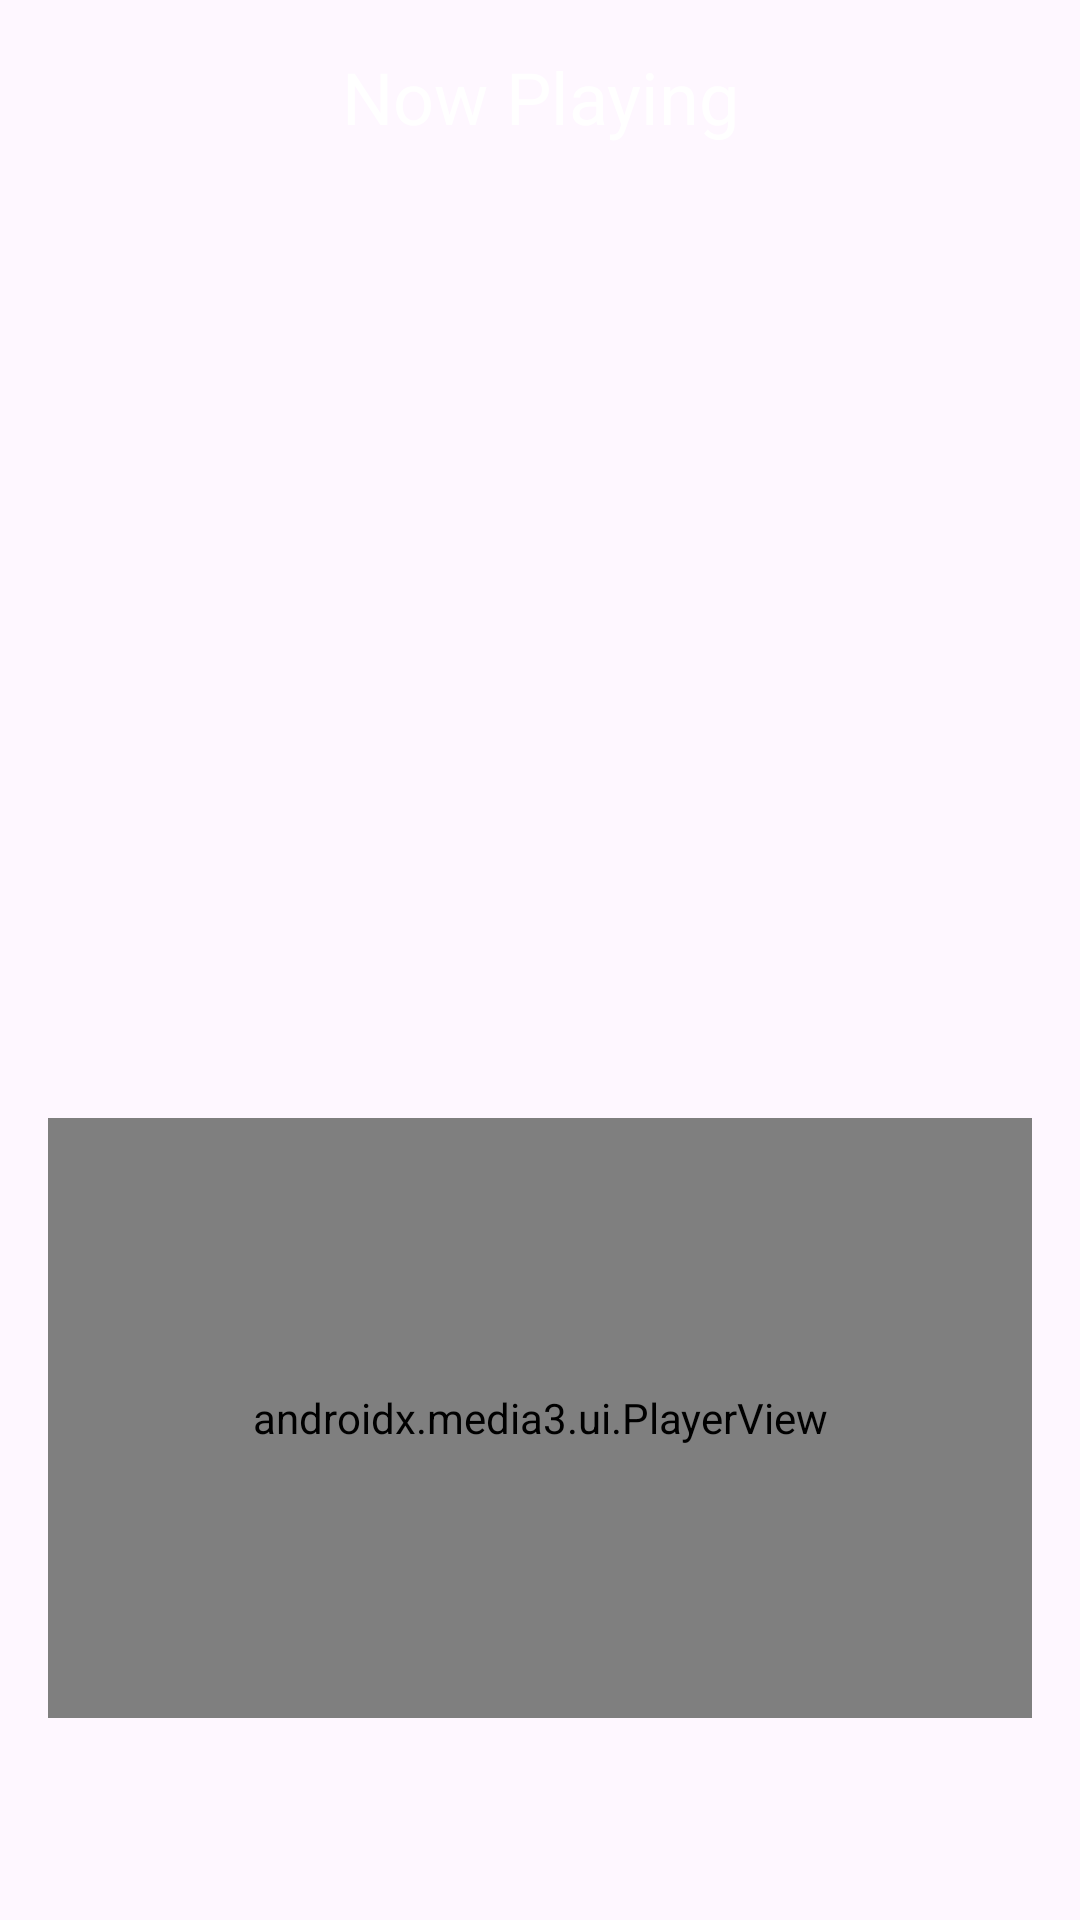

Produce the Android XML layout that renders to this screen, including the resource entries it uses.
<!-- AndroidManifest.xml: application theme Theme.MusicApp -->
<!-- res/layout/activity_player.xml -->
<?xml version="1.0" encoding="utf-8"?>
<LinearLayout xmlns:android="http://schemas.android.com/apk/res/android"
    xmlns:app="http://schemas.android.com/apk/res-auto"
    xmlns:tools="http://schemas.android.com/tools"
    android:id="@+id/main"
    android:layout_width="match_parent"
    android:layout_height="match_parent"
    android:orientation="vertical"
    android:background="@color/blueDark"
    android:padding="16dp"
    android:gravity="center_horizontal"
    tools:context=".PlayerActivity">

    <TextView
        android:layout_width="match_parent"
        android:layout_height="wrap_content"
        android:text="Now Playing"
        android:textColor="@color/white"
        android:textSize="24sp"
        android:gravity="center_horizontal"
        android:layout_marginBottom="16dp"
        />
    
    <FrameLayout
        android:layout_width="wrap_content"
        android:layout_height="wrap_content">


    <ImageView
        android:layout_width="140dp"
        android:layout_height="140dp"
        android:id="@+id/song_cover_image_view"
        android:layout_gravity="center"
        />

        <ImageView
            android:layout_width="220dp"
            android:layout_height="220dp"
            android:id="@+id/song_gif_image_view"
            android:visibility="invisible"
            android:layout_gravity="center"
            />

    </FrameLayout>


    <TextView
        android:layout_width="wrap_content"
        android:layout_height="wrap_content"
        android:textSize="22sp"
        tools:text = "Song name"
        android:textColor="@color/white"
        android:layout_marginTop="16dp"
        android:textStyle="bold"
        android:id="@+id/song_title_text_view"/>

    <TextView
        android:layout_width="wrap_content"
        android:layout_height="wrap_content"
        android:textSize="20sp"
        tools:text = "Album"
        android:textColor="@color/white"
        android:layout_marginTop="8dp"
        android:textStyle="bold"
        android:id="@+id/song_subtitle_text_view"/>

    <androidx.media3.ui.PlayerView
        android:layout_width="match_parent"
        android:layout_height="200dp"
        android:layout_marginTop="8dp"
        app:hide_on_touch="false"
        app:show_timeout="0"
        android:id="@+id/player_view"
        />



</LinearLayout>
<!-- resources referenced by this layout -->
<resources>
  <style name="Theme.MusicApp" parent="Base.Theme.MusicApp" />
  <style name="Base.Theme.MusicApp" parent="Theme.Material3.Light.NoActionBar">
          
          
          <item name="android:statusBarColor">@color/white</item>
      </style>
  <!-- not gathered from this repository: default colours our renderer supplied (Android Studio template values) -->
  <color name="white">#FFFFFFFF</color>
</resources>
